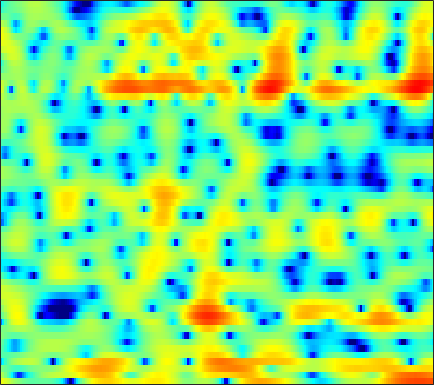

The data file committed next to this chart (first rows):
4.8602, 4.3839, 3.7274, 3.0695, 2.5681, 1.9036, 1.2778, 0.81788, 0.26113, -0.25524, -0.69667, -0.98546, -1.2875, -1.478, -1.5344, -1.5624, -1.497, -1.4274, -1.3429, -1.2752, -1.2418, -1.2688, -1.3798, -1.6251
2.354, 1.389, -0.07452, -1.786, -3.285, -5.668, -8.668, -11.41, -14.87, -14.12, -10.77, -8.577, -6.279, -4.512, -3.435, -2.24, -1.261, -0.6304, 0.08473, 0.6823, 1.187, 1.518, 1.891, 2.196
0.13, -0.3508, -0.9305, -1.464, -1.837, -2.276, -2.619, -2.769, -2.812, -2.642, -2.287, -1.947, -1.457, -0.9741, -0.6514, -0.2874, -0.01787, 0.1206, 0.2112, 0.2205, 0.1851, 0.1648, 0.1819, 0.2883
-8.084, -5.353, -3.017, -1.468, -0.6163, 0.243, 0.9108, 1.307, 1.744, 2.099, 2.378, 2.536, 2.678, 2.716, 2.664, 2.469, 2.111, 1.7, 0.905, -0.2485, -1.882, -3.566, -6.865, -12.86
-1.872, -1.923, -1.889, -1.784, -1.677, -1.502, -1.272, -1.057, -0.7176, -0.3368, 0.06021, 0.3541, 0.7164, 1.021, 1.185, 1.314, 1.343, 1.292, 1.122, 0.8524, 0.5098, 0.2288, -0.1283, -0.3938
-1.47, -2.355, -3.691, -5.236, -6.515, -8.194, -9.257, -9.13, -7.833, -6.032, -4.303, -3.164, -1.877, -0.8167, -0.1654, 0.532, 1.068, 1.382, 1.699, 1.922, 2.064, 2.133, 2.183, 2.207
-0.8536, -1.793, -3.241, -4.917, -6.325, -8.214, -9.475, -9.429, -8.08, -6.219, -4.46, -3.309, -2.031, -1.003, -0.3634, 0.3316, 0.8704, 1.191, 1.526, 1.775, 1.951, 2.047, 2.144, 2.208
0.3857, -0.04167, -0.5698, -1.014, -1.291, -1.543, -1.64, -1.608, -1.429, -1.145, -0.7989, -0.5301, -0.1868, 0.09739, 0.268, 0.4477, 0.5637, 0.6108, 0.6386, 0.6268, 0.5949, 0.5675, 0.53, 0.4985
-0.3698, -0.331, -0.05075, 0.3831, 0.7266, 1.151, 1.501, 1.71, 1.905, 1.986, 1.96, 1.87, 1.663, 1.341, 1.039, 0.5741, 0.06713, -0.3154, -0.8058, -1.24, -1.608, -1.841, -2.095, -2.297
-11.37, -6.15, -2.021, 0.5782, 1.945, 3.259, 4.112, 4.5, 4.73, 4.663, 4.306, 3.829, 2.952, 1.809, 0.7571, -0.8632, -2.623, -3.926, -5.395, -6.366, -6.86, -7.056, -7.301, -7.543
-1.5, -0.5388, 0.9987, 2.479, 3.419, 4.396, 5.034, 5.274, 5.271, 4.903, 4.162, 3.333, 1.837, -0.1711, -2.114, -5.475, -10.25, -15.64, -33.65, -21.35, -17.16, -16.12, -16.12, -17.01
0.006128, 1.166, 2.417, 3.405, 3.974, 4.527, 4.811, 4.848, 4.658, 4.171, 3.39, 2.59, 1.215, -0.4738, -1.949, -4.165, -6.601, -8.412, -10.68, -12.75, -14.97, -16.94, -20.59, -26.57
1.805, 2.418, 3.1, 3.617, 3.901, 4.113, 4.145, 4.058, 3.791, 3.336, 2.706, 2.119, 1.165, 0.0395, -0.8943, -2.252, -3.71, -4.872, -6.506, -8.195, -10.01, -11.47, -13.5, -15.44
3.186, 3.28, 3.385, 3.438, 3.433, 3.361, 3.203, 3.023, 2.699, 2.287, 1.778, 1.348, 0.7196, 0.02112, -0.5462, -1.324, -2.135, -2.759, -3.619, -4.481, -5.347, -5.991, -6.821, -7.622
3.247, 3.095, 2.877, 2.633, 2.441, 2.163, 1.87, 1.622, 1.245, 0.8469, 0.3984, 0.04646, -0.41, -0.8495, -1.147, -1.479, -1.725, -1.849, -1.966, -2.06, -2.122, -2.172, -2.245, -2.329
1.845, 1.482, 0.9695, 0.4533, 0.07241, -0.3805, -0.7596, -0.9944, -1.291, -1.657, -2.132, -2.586, -3.295, -3.985, -4.36, -4.472, -4.018, -3.393, -2.383, -1.36, -0.4449, 0.1456, 0.7988, 1.321
-1.819, -2.472, -3.642, -5.08, -6.199, -7.266, -7.375, -6.897, -6.07, -5.588, -5.614, -6.127, -7.678, -10.67, -14.84, -24.95, -13.41, -8.665, -4.726, -2.052, -0.11, 1.032, 2.231, 3.142
-5.839, -6.313, -7.697, -10.27, -13.34, -19.36, -16.87, -12.64, -9.182, -7.249, -6.27, -5.965, -6.026, -6.426, -6.688, -6.533, -5.545, -4.362, -2.629, -0.9882, 0.451, 1.384, 2.44, 3.291
-6.197, -5.86, -5.746, -5.89, -6.034, -6.053, -5.771, -5.331, -4.618, -3.928, -3.412, -3.143, -2.874, -2.691, -2.549, -2.297, -1.904, -1.524, -0.8844, -0.1514, 0.6209, 1.193, 1.921, 2.569
-3.972, -3.291, -2.565, -1.997, -1.671, -1.288, -0.9603, -0.7702, -0.5552, -0.4204, -0.3652, -0.4163, -0.6026, -0.8738, -1.123, -1.467, -1.744, -1.859, -1.807, -1.456, -0.849, -0.2915, 0.4805, 1.2
-1.51, -0.6492, 0.2839, 1.015, 1.448, 1.877, 2.17, 2.29, 2.321, 2.183, 1.866, 1.502, 0.7875, -0.2105, -1.186, -2.847, -4.968, -6.705, -8.36, -7.66, -5.447, -3.802, -2.014, -0.7257
0.1554, 0.8509, 1.637, 2.274, 2.668, 3.058, 3.298, 3.394, 3.367, 3.154, 2.718, 2.253, 1.403, 0.2144, -0.9358, -2.921, -5.58, -8.022, -10.86, -9.82, -6.812, -4.931, -3.137, -2.031
0.2375, 0.5835, 1.08, 1.569, 1.917, 2.332, 2.637, 2.785, 2.847, 2.759, 2.487, 2.165, 1.586, 0.8463, 0.2111, -0.6956, -1.582, -2.128, -2.57, -2.64, -2.403, -2.121, -1.779, -1.624
-2.064, -1.928, -1.412, -0.6423, -0.03019, 0.7323, 1.369, 1.709, 2.002, 2.089, 2.003, 1.805, 1.4, 0.8913, 0.453, -0.1315, -0.6332, -0.9143, -1.098, -1.07, -0.8668, -0.6472, -0.3451, -0.1384
-11.87, -10.98, -7.465, -4.507, -2.851, -1.221, -0.06274, 0.5465, 1.085, 1.291, 1.241, 1.022, 0.5045, -0.2572, -0.9722, -2.035, -3.06, -3.628, -3.819, -3.213, -2.084, -1.138, 0.05722, 1.074
-9.463, -9.282, -7.524, -5.557, -4.314, -2.953, -1.929, -1.345, -0.7925, -0.5173, -0.5819, -0.8284, -1.498, -2.636, -3.852, -6.219, -10.03, -15.2, -24, -11.55, -6.16, -3.516, -0.9042, 1.042
-5.213, -5.684, -6.109, -6.247, -6.161, -5.782, -5.115, -4.533, -3.836, -3.303, -3.079, -3.149, -3.561, -4.307, -5.075, -6.293, -7.501, -8.089, -8.018, -6.675, -4.585, -2.924, -0.8336, 0.9941
-5.351, -6.414, -8.391, -11.12, -13.36, -14.12, -11.34, -9.053, -6.807, -5.42, -4.667, -4.504, -4.712, -5.359, -6.07, -7.116, -7.969, -8.133, -7.425, -5.854, -3.869, -2.329, -0.3829, 1.365
-4.089, -4.989, -6.731, -9.094, -10.88, -11.51, -9.531, -7.742, -5.865, -4.625, -4.057, -3.987, -4.413, -5.506, -6.862, -9.777, -15.47, -27.72, -16.2, -8.817, -4.691, -2.452, -0.1221, 1.682
-1.538, -1.811, -2.27, -2.757, -3.012, -3.152, -3.011, -2.814, -2.508, -2.258, -2.191, -2.284, -2.649, -3.261, -3.887, -4.834, -5.63, -5.799, -5.12, -3.671, -1.986, -0.7836, 0.6158, 1.757
0.3177, 0.2327, 0.05382, -0.1391, -0.2859, -0.4527, -0.5899, -0.6643, -0.7343, -0.8344, -0.9178, -1.008, -1.129, -1.247, -1.316, -1.347, -1.251, -1.093, -0.7257, -0.2316, 0.3093, 0.6964, 1.122, 1.395
1.489, 1.365, 1.157, 0.9256, 0.7262, 0.4497, 0.1466, -0.07877, -0.3875, -0.6708, -0.893, -0.983, -0.9666, -0.8044, -0.5824, -0.1948, 0.2516, 0.6017, 1.029, 1.387, 1.627, 1.696, 1.602, 1.237
1.673, 1.415, 1.089, 0.7707, 0.5288, 0.1624, -0.2935, -0.731, -1.475, -2.314, -3.178, -3.62, -3.677, -2.988, -2.125, -0.8356, 0.3701, 1.159, 1.986, 2.556, 2.858, 2.897, 2.688, 2.146
-0.6521, -1.226, -1.688, -1.825, -1.78, -1.77, -1.968, -2.394, -3.455, -5.331, -8.676, -13.23, -20.93, -10.43, -6.139, -2.51, -0.0849, 1.217, 2.481, 3.303, 3.748, 3.864, 3.755, 3.367
-7.489, -10.4, -11.81, -8.908, -6.789, -4.836, -3.773, -3.412, -3.435, -3.977, -4.813, -5.348, -5.302, -4.035, -2.624, -0.7162, 0.9118, 1.895, 2.889, 3.537, 3.871, 3.933, 3.78, 3.392
-7.061, -8.996, -9.821, -8.121, -6.473, -4.7, -3.458, -2.803, -2.214, -1.819, -1.465, -1.169, -0.6475, 0.04517, 0.6442, 1.479, 2.252, 2.749, 3.242, 3.506, 3.53, 3.381, 2.961, 2.297
-2.125, -2.479, -2.761, -2.761, -2.639, -2.38, -2.08, -1.879, -1.595, -1.216, -0.7413, -0.3065, 0.3557, 1.071, 1.602, 2.258, 2.809, 3.115, 3.357, 3.375, 3.134, 2.768, 2.02, 0.9415
0.2734, 0.1384, -0.1327, -0.5068, -0.8688, -1.441, -2.123, -2.639, -3.146, -3.217, -2.658, -1.897, -0.6705, 0.5533, 1.379, 2.294, 2.97, 3.311, 3.538, 3.495, 3.166, 2.723, 1.843, 0.598
1.38, 1.323, 1.029, 0.4276, -0.2493, -1.563, -3.542, -5.654, -9.935, -15.34, -10.76, -6.707, -3.046, -0.6084, 0.73, 2.034, 2.9, 3.311, 3.577, 3.544, 3.244, 2.849, 2.098, 1.103
1.295, 1.379, 1.27, 0.8504, 0.3289, -0.6786, -2.072, -3.364, -5.127, -6.075, -5.243, -3.827, -1.862, -0.2142, 0.7665, 1.734, 2.355, 2.619, 2.728, 2.584, 2.228, 1.837, 1.186, 0.4282
0.9401, 1.212, 1.353, 1.289, 1.126, 0.7814, 0.3711, 0.04945, -0.253, -0.3647, -0.2066, 0.06138, 0.5285, 1.024, 1.33, 1.609, 1.704, 1.64, 1.379, 0.9163, 0.2685, -0.3154, -1.162, -2.013
1.121, 1.412, 1.621, 1.708, 1.71, 1.674, 1.623, 1.6, 1.565, 1.58, 1.636, 1.683, 1.748, 1.769, 1.728, 1.582, 1.29, 0.9505, 0.2985, -0.6083, -1.821, -2.938, -4.679, -6.551
1.731, 1.762, 1.723, 1.626, 1.573, 1.591, 1.694, 1.835, 2.02, 2.186, 2.265, 2.266, 2.179, 1.989, 1.815, 1.514, 1.114, 0.7216, -0.004923, -1.055, -2.547, -4.074, -6.899, -11.33
2.607, 2.072, 1.101, -0.0009996, -0.6065, -0.7179, 0.01175, 0.7459, 1.688, 2.277, 2.483, 2.414, 2.057, 1.556, 1.185, 0.8235, 0.6707, 0.637, 0.5388, 0.2009, -0.4925, -1.276, -2.689, -4.303
4.035, 2.937, 0.4221, -4.191, -11.49, -13.37, -3.636, -0.4802, 1.839, 2.88, 2.99, 2.496, 1.08, -1.25, -3.477, -5.07, -3.123, -1.172, 0.7801, 1.912, 2.341, 2.291, 1.806, 0.9509
3.189, 2.63, 1.603, 0.4622, -0.1944, -0.3073, 0.4024, 1.132, 1.915, 2.209, 1.899, 1.214, -0.3665, -2.902, -5.157, -6.786, -4.622, -2.434, -0.2507, 1.124, 1.84, 2.017, 1.868, 1.24
0.6111, 0.7055, 0.8205, 0.9126, 0.9747, 1.097, 1.279, 1.376, 1.42, 1.304, 0.9729, 0.5978, -0.04685, -0.6903, -1.098, -1.346, -1.178, -0.8727, -0.3358, 0.1413, 0.4659, 0.5685, 0.4914, 0.1654
-2.151, -1.288, -0.3056, 0.4519, 0.8931, 1.305, 1.53, 1.592, 1.521, 1.303, 0.962, 0.6467, 0.1904, -0.2254, -0.4829, -0.673, -0.7, -0.6283, -0.4385, -0.2057, 0.0008482, 0.1023, 0.1153, 0.01561
-4.237, -2.173, -0.295, 0.9639, 1.618, 2.169, 2.379, 2.388, 2.165, 1.703, 1.077, 0.5181, -0.2932, -1.087, -1.548, -1.906, -1.933, -1.734, -1.306, -0.7887, -0.3247, -0.04639, 0.1902, 0.2743
-0.6935, 0.5416, 1.846, 2.772, 3.225, 3.531, 3.523, 3.312, 2.765, 1.916, 0.7197, -0.4324, -2.337, -4.614, -6.372, -7.826, -7.168, -5.816, -3.965, -2.421, -1.267, -0.6219, -0.01792, 0.2848
2.931, 3.277, 3.676, 3.92, 3.973, 3.863, 3.556, 3.146, 2.384, 1.329, -0.1366, -1.572, -4.099, -7.692, -11.5, -16.77, -13.01, -9.614, -6.593, -4.586, -3.12, -2.274, -1.411, -0.8528
4.294, 4.252, 4.102, 3.831, 3.558, 3.111, 2.567, 2.113, 1.432, 0.603, -0.3959, -1.284, -2.643, -4.13, -5.168, -6.274, -6.824, -6.885, -6.734, -6.312, -5.535, -4.746, -3.594, -2.511
4.953, 4.622, 4.003, 3.215, 2.544, 1.614, 0.757, 0.3067, -0.07442, -0.2631, -0.4072, -0.5861, -1.003, -1.641, -2.309, -3.432, -4.919, -6.421, -9.128, -12.43, -12.48, -9.568, -5.914, -3.318
4.746, 4.196, 3.144, 1.63, 0.1121, -2.494, -5.381, -6.582, -5.386, -3.078, -1.319, -0.4451, 0.1931, 0.3072, 0.08349, -0.6084, -1.835, -3.152, -5.424, -7.76, -7.841, -6.054, -3.339, -1.188
2.348, 1.94, 1.043, -0.3898, -1.917, -4.745, -8.438, -10.07, -7.659, -4.299, -1.919, -0.6922, 0.3918, 0.9736, 1.159, 1.104, 0.8004, 0.4695, 0.01413, -0.2909, -0.295, -0.08757, 0.3733, 0.8895
-0.8205, -0.7158, -0.8221, -1.162, -1.533, -2.074, -2.442, -2.49, -2.135, -1.421, -0.575, 0.02806, 0.702, 1.194, 1.438, 1.608, 1.647, 1.613, 1.51, 1.392, 1.285, 1.214, 1.116, 0.9703
-3.437, -2.768, -2.113, -1.67, -1.442, -1.211, -0.9888, -0.7943, -0.4494, -0.03247, 0.4274, 0.7754, 1.205, 1.564, 1.763, 1.946, 2.018, 2.006, 1.912, 1.74, 1.502, 1.283, 0.933, 0.4999
-4.711, -3.652, -2.602, -1.877, -1.48, -1.074, -0.7474, -0.4947, -0.1387, 0.2667, 0.7143, 1.059, 1.498, 1.873, 2.093, 2.279, 2.326, 2.268, 2.081, 1.774, 1.367, 1.011, 0.4863, -0.07618
